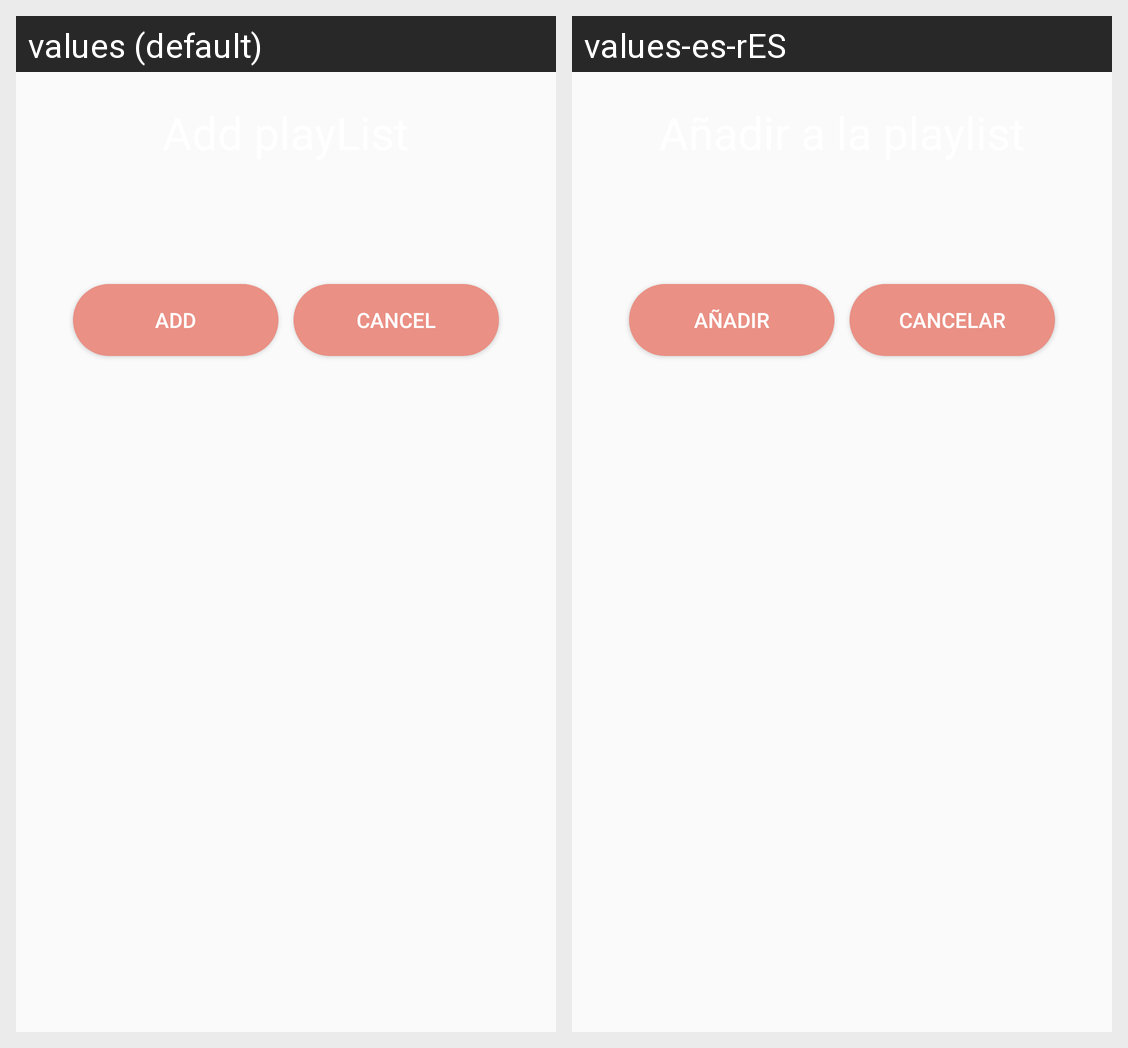

Translations of the strings shown on this Android screen, per locale in the grid:
Android screen res/layout/activity_addplaylist.xml rendered under 2 locales, left to right: values (default), values-es-rES. Device: Nexus 5 (rendered at 1080×1920; each locale shown at half size, 540×960, under a caption strip naming it); theme AppTheme.NoActionBar.
Strings drawn on this screen, with the default value and each locale's value (text and hints the layout hard-codes, and strings that could not be matched under every locale, appear in the picture but are not listed):

add
  values: Add
  values-es-rES: Añadir

cancel
  values: Cancel
  values-es-rES: Cancelar
